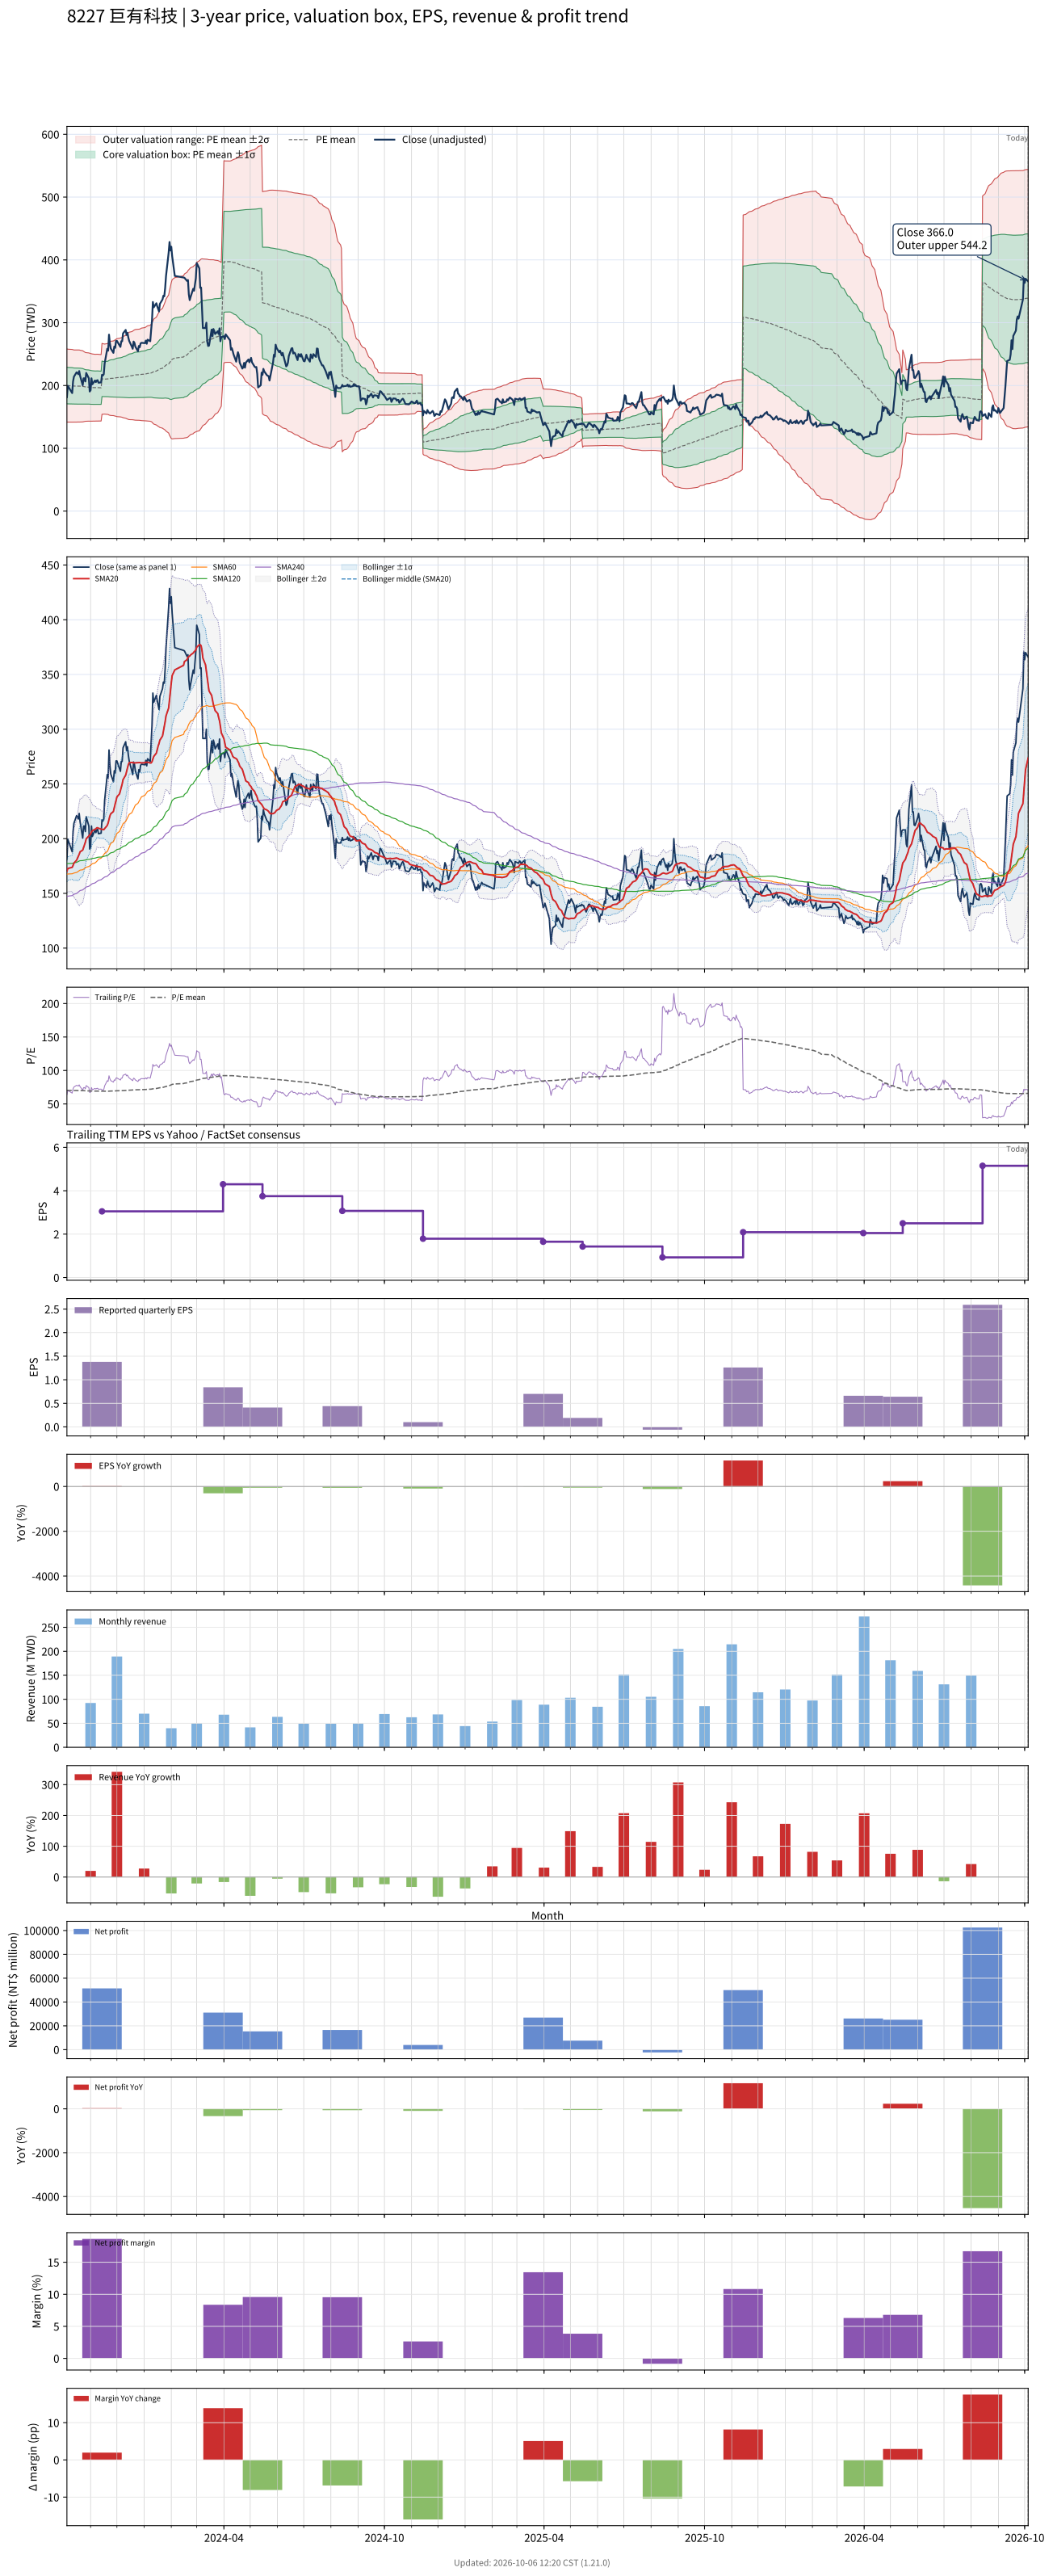

Source data for this figure (header and first rows):
# chart-version: skill-stock-dynamic-val…
date, close, available_date, period_end, eps, ttm_eps, pe, pe_mean, pe_std, price_m2, price_m1, price_mean, price_p1, price_p2, forward_eps, forward_pe, forward_pe_mean, forward_pe_std, forward_price_m2, forward_price_m1, forward_price_mean, forward_price_p1, forward_price_p2, sma20
2023-10-05, 181.5, 2023-08-14, 2023-06-30, 1.12, 2.84, 63.91, 70.43, 10.25, 141.8, 170.9, 200, 229.1, 258.3, , , , , , , , , , 170.3
2023-10-06, 199.5, 2023-08-14, 2023-06-30, 1.12, 2.84, 70.25, 70.36, 10.22, 141.8, 170.8, 199.8, 228.8, 257.9, , , , , , , , , , 172.7
2023-10-11, 188, 2023-08-14, 2023-06-30, 1.12, 2.84, 66.2, 70.25, 10.2, 141.6, 170.6, 199.5, 228.5, 257.5, , , , , , , , , , 173.8
2023-10-12, 206.5, 2023-08-14, 2023-06-30, 1.12, 2.84, 72.71, 70.19, 10.16, 141.6, 170.5, 199.3, 228.2, 257.1, , , , , , , , , , 175.4
2023-10-13, 214, 2023-08-14, 2023-06-30, 1.12, 2.84, 75.35, 70.14, 10.11, 141.7, 170.5, 199.2, 227.9, 256.6, , , , , , , , , , 177.6
2023-10-16, 221, 2023-08-14, 2023-06-30, 1.12, 2.84, 77.82, 70.13, 10.11, 141.8, 170.5, 199.2, 227.9, 256.6, , , , , , , , , , 180.2
2023-10-17, 220, 2023-08-14, 2023-06-30, 1.12, 2.84, 77.46, 70.14, 10.11, 141.7, 170.5, 199.2, 227.9, 256.6, , , , , , , , , , 182
2023-10-18, 218, 2023-08-14, 2023-06-30, 1.12, 2.84, 76.76, 70.11, 10.09, 141.8, 170.5, 199.1, 227.8, 256.4, , , , , , , , , , 183.6
2023-10-19, 223, 2023-08-14, 2023-06-30, 1.12, 2.84, 78.52, 70.14, 10.11, 141.8, 170.5, 199.2, 227.9, 256.6, , , , , , , , , , 185.7
2023-10-20, 215.5, 2023-08-14, 2023-06-30, 1.12, 2.84, 75.88, 70.08, 10.06, 141.9, 170.5, 199, 227.6, 256.2, , , , , , , , , , 188
2023-10-23, 200.5, 2023-08-14, 2023-06-30, 1.12, 2.84, 70.6, 69.97, 9.973, 142.1, 170.4, 198.7, 227, 255.4, , , , , , , , , , 189.5
2023-10-24, 211.5, 2023-08-14, 2023-06-30, 1.12, 2.84, 74.47, 69.86, 9.857, 142.4, 170.4, 198.4, 226.4, 254.4, , , , , , , , , , 192
2023-10-25, 211.5, 2023-08-14, 2023-06-30, 1.12, 2.84, 74.47, 69.76, 9.739, 142.8, 170.5, 198.1, 225.8, 253.4, , , , , , , , , , 194.4
2023-10-26, 206.5, 2023-08-14, 2023-06-30, 1.12, 2.84, 72.71, 69.66, 9.644, 143, 170.4, 197.8, 225.2, 252.6, , , , , , , , , , 196.7
2023-10-27, 220, 2023-08-14, 2023-06-30, 1.12, 2.84, 77.46, 69.63, 9.614, 143.1, 170.4, 197.7, 225, 252.3, , , , , , , , , , 199.8
2023-10-30, 211.5, 2023-08-14, 2023-06-30, 1.12, 2.84, 74.47, 69.57, 9.563, 143.3, 170.4, 197.6, 224.7, 251.9, , , , , , , , , , 202.6
2023-10-31, 190.5, 2023-08-14, 2023-06-30, 1.12, 2.84, 67.08, 69.47, 9.522, 143.2, 170.2, 197.3, 224.3, 251.4, , , , , , , , , , 203.4
2023-11-01, 192.5, 2023-08-14, 2023-06-30, 1.12, 2.84, 67.78, 69.38, 9.491, 143.1, 170.1, 197, 224, 251, , , , , , , , , , 204.2
2023-11-02, 211.5, 2023-08-14, 2023-06-30, 1.12, 2.84, 74.47, 69.33, 9.448, 143.2, 170.1, 196.9, 223.7, 250.6, , , , , , , , , , 206
2023-11-03, 202, 2023-08-14, 2023-06-30, 1.12, 2.84, 71.13, 69.28, 9.419, 143.3, 170, 196.8, 223.5, 250.3, , , , , , , , , , 207.2
2023-11-06, 208, 2023-08-14, 2023-06-30, 1.12, 2.84, 73.24, 69.21, 9.358, 143.4, 170, 196.6, 223.1, 249.7, , , , , , , , , , 208.6
2023-11-07, 205.5, 2023-08-14, 2023-06-30, 1.12, 2.84, 72.36, 69.23, 9.362, 143.4, 170, 196.6, 223.2, 249.8, , , , , , , , , , 208.9
2023-11-08, 208, 2023-08-14, 2023-06-30, 1.12, 2.84, 73.24, 69.26, 9.369, 143.5, 170.1, 196.7, 223.3, 249.9, , , , , , , , , , 209.9
2023-11-09, 208.5, 2023-08-14, 2023-06-30, 1.12, 2.84, 73.42, 69.24, 9.362, 143.5, 170.1, 196.6, 223.2, 249.8, , , , , , , , , , 210
2023-11-10, 204.5, 2023-08-14, 2023-06-30, 1.12, 2.84, 72.01, 69.21, 9.347, 143.5, 170, 196.6, 223.1, 249.7, , , , , , , , , , 209.5
2023-11-13, 205, 2023-08-14, 2023-06-30, 1.12, 2.84, 72.18, 69.16, 9.308, 143.5, 170, 196.4, 222.8, 249.3, , , , , , , , , , 208.7
2023-11-14, 217, 2023-11-14, 2023-09-30, 1.38, 3.05, 71.15, 69.08, 9.248, 154.3, 182.5, 210.7, 238.9, 267.1, , , , , , , , , , 208.6
2023-11-15, 216, 2023-11-14, 2023-09-30, 1.38, 3.05, 70.82, 69, 9.198, 154.3, 182.4, 210.5, 238.5, 266.6, , , , , , , , , , 208.4
2023-11-16, 218, 2023-11-14, 2023-09-30, 1.38, 3.05, 71.48, 68.95, 9.17, 154.4, 182.3, 210.3, 238.3, 266.2, , , , , , , , , , 208.2
2023-11-17, 235, 2023-11-14, 2023-09-30, 1.38, 3.05, 77.05, 68.93, 9.145, 154.5, 182.3, 210.2, 238.1, 266, , , , , , , , , , 209.2
2023-11-20, 258.5, 2023-11-14, 2023-09-30, 1.38, 3.05, 84.75, 68.99, 9.225, 154.1, 182.3, 210.4, 238.6, 266.7, , , , , , , , , , 212.1
2023-11-21, 255.5, 2023-11-14, 2023-09-30, 1.38, 3.05, 83.77, 69.04, 9.288, 153.9, 182.2, 210.6, 238.9, 267.2, , , , , , , , , , 214.3
2023-11-22, 281, 2023-11-14, 2023-09-30, 1.38, 3.05, 92.13, 69.17, 9.5, 153, 182, 211, 239.9, 268.9, , , , , , , , , , 217.8
2023-11-23, 267, 2023-11-14, 2023-09-30, 1.38, 3.05, 87.54, 69.24, 9.605, 152.6, 181.9, 211.2, 240.5, 269.8, , , , , , , , , , 220.8
2023-11-24, 259, 2023-11-14, 2023-09-30, 1.38, 3.05, 84.92, 69.31, 9.688, 152.3, 181.8, 211.4, 240.9, 270.5, , , , , , , , , , 222.7
2023-11-27, 252, 2023-11-14, 2023-09-30, 1.38, 3.05, 82.62, 69.36, 9.743, 152.1, 181.8, 211.5, 241.3, 271, , , , , , , , , , 224.8
2023-11-28, 262, 2023-11-14, 2023-09-30, 1.38, 3.05, 85.9, 69.44, 9.84, 151.8, 181.8, 211.8, 241.8, 271.8, , , , , , , , , , 228.3
2023-11-29, 260, 2023-11-14, 2023-09-30, 1.38, 3.05, 85.25, 69.51, 9.925, 151.5, 181.7, 212, 242.3, 272.6, , , , , , , , , , 231.7
2023-11-30, 271, 2023-11-14, 2023-09-30, 1.38, 3.05, 88.85, 69.6, 10.05, 151, 181.6, 212.3, 243, 273.6, , , , , , , , , , 234.7
2023-12-01, 271, 2023-11-14, 2023-09-30, 1.38, 3.05, 88.85, 69.68, 10.17, 150.5, 181.5, 212.5, 243.5, 274.5, , , , , , , , , , 238.1
2023-12-04, 264, 2023-11-14, 2023-09-30, 1.38, 3.05, 86.56, 69.74, 10.24, 150.2, 181.5, 212.7, 243.9, 275.2, , , , , , , , , , 240.9
2023-12-05, 261.5, 2023-11-14, 2023-09-30, 1.38, 3.05, 85.74, 69.78, 10.29, 150.1, 181.4, 212.8, 244.2, 275.6, , , , , , , , , , 243.7
2023-12-06, 270.5, 2023-11-14, 2023-09-30, 1.38, 3.05, 88.69, 69.82, 10.37, 149.7, 181.4, 213, 244.6, 276.2, , , , , , , , , , 246.8
2023-12-07, 270.5, 2023-11-14, 2023-09-30, 1.38, 3.05, 88.69, 69.86, 10.43, 149.5, 181.3, 213.1, 244.9, 276.7, , , , , , , , , , 249.9
2023-12-08, 283, 2023-11-14, 2023-09-30, 1.38, 3.05, 92.79, 69.97, 10.6, 148.8, 181.1, 213.4, 245.7, 278, , , , , , , , , , 253.9
2023-12-11, 288.5, 2023-11-14, 2023-09-30, 1.38, 3.05, 94.59, 70.11, 10.81, 147.9, 180.9, 213.8, 246.8, 279.8, , , , , , , , , , 258.1
2023-12-12, 280.5, 2023-11-14, 2023-09-30, 1.38, 3.05, 91.97, 70.23, 10.97, 147.3, 180.7, 214.2, 247.7, 281.1, , , , , , , , , , 261.2
2023-12-13, 284, 2023-11-14, 2023-09-30, 1.38, 3.05, 93.11, 70.37, 11.16, 146.6, 180.6, 214.6, 248.7, 282.7, , , , , , , , , , 264.6
2023-12-14, 276.5, 2023-11-14, 2023-09-30, 1.38, 3.05, 90.66, 70.48, 11.29, 146.1, 180.5, 215, 249.4, 283.9, , , , , , , , , , 267.6
2023-12-15, 271, 2023-11-14, 2023-09-30, 1.38, 3.05, 88.85, 70.6, 11.41, 145.7, 180.5, 215.3, 250.1, 284.9, , , , , , , , , , 269.4
2023-12-18, 262, 2023-11-14, 2023-09-30, 1.38, 3.05, 85.9, 70.73, 11.49, 145.6, 180.7, 215.7, 250.8, 285.8, , , , , , , , , , 269.5
2023-12-19, 258.5, 2023-11-14, 2023-09-30, 1.38, 3.05, 84.75, 70.84, 11.57, 145.5, 180.8, 216.1, 251.3, 286.6, , , , , , , , , , 269.7
2023-12-20, 270, 2023-11-14, 2023-09-30, 1.38, 3.05, 88.52, 70.98, 11.68, 145.3, 180.9, 216.5, 252.1, 287.7, , , , , , , , , , 269.1
2023-12-21, 268, 2023-11-14, 2023-09-30, 1.38, 3.05, 87.87, 71.08, 11.77, 145, 180.9, 216.8, 252.7, 288.6, , , , , , , , , , 269.2
2023-12-22, 262, 2023-11-14, 2023-09-30, 1.38, 3.05, 85.9, 71.14, 11.83, 144.8, 180.9, 217, 253.1, 289.1, , , , , , , , , , 269.3
2023-12-25, 254.5, 2023-11-14, 2023-09-30, 1.38, 3.05, 83.44, 71.19, 11.87, 144.7, 180.9, 217.1, 253.3, 289.5, , , , , , , , , , 269.4
2023-12-26, 263, 2023-11-14, 2023-09-30, 1.38, 3.05, 86.23, 71.19, 11.87, 144.7, 180.9, 217.1, 253.3, 289.5, , , , , , , , , , 269.5
2023-12-27, 261, 2023-11-14, 2023-09-30, 1.38, 3.05, 85.57, 71.23, 11.91, 144.6, 180.9, 217.2, 253.6, 289.9, , , , , , , , , , 269.6
2023-12-28, 267, 2023-11-14, 2023-09-30, 1.38, 3.05, 87.54, 71.3, 11.98, 144.4, 180.9, 217.5, 254, 290.5, , , , , , , , , , 269.4
... 668 more rows
